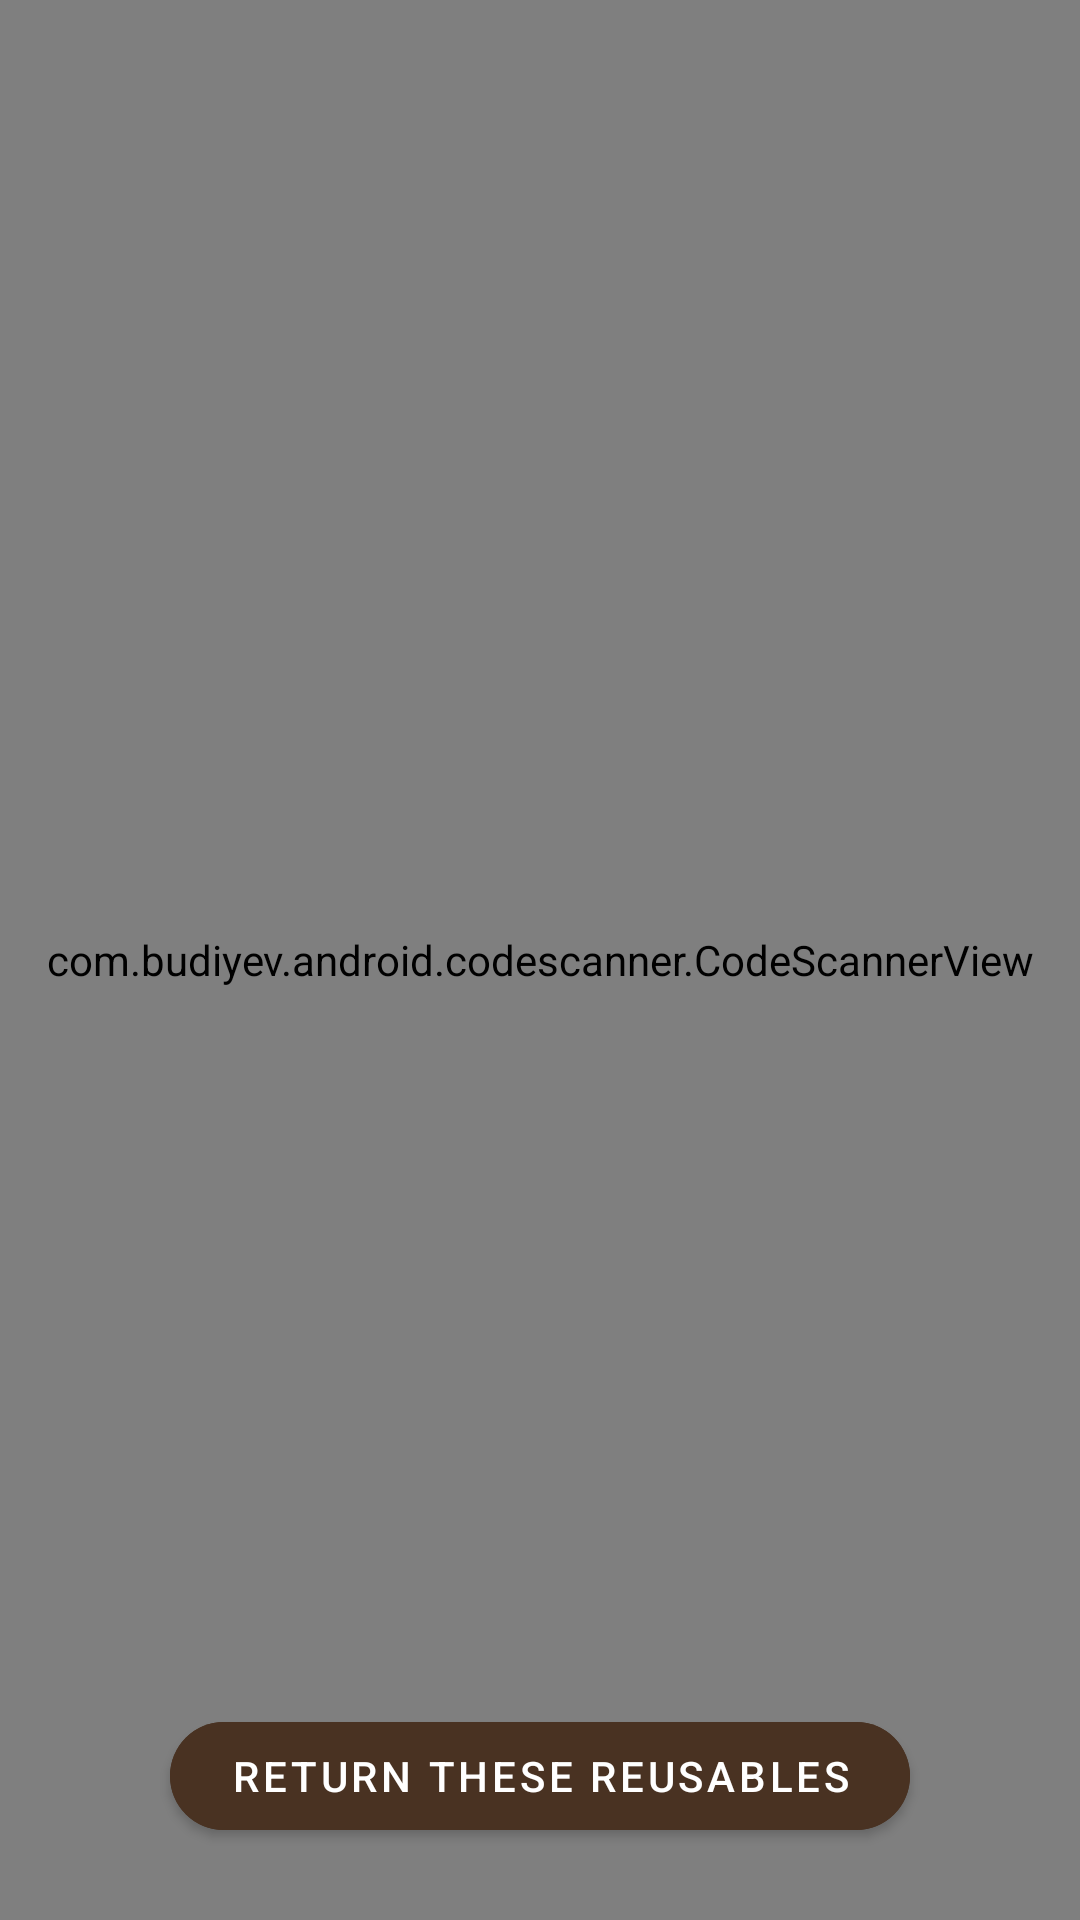

The Android layout XML behind this screen, and the referenced resources:
<!-- AndroidManifest.xml: application theme Theme.ReusablesApp -->
<!-- res/layout/activty_customer.xml -->
<?xml version="1.0" encoding="utf-8"?>
<androidx.constraintlayout.widget.ConstraintLayout xmlns:android="http://schemas.android.com/apk/res/android"
    xmlns:app="http://schemas.android.com/apk/res-auto"
    xmlns:tools="http://schemas.android.com/tools"
    android:layout_width="match_parent"
    android:layout_height="match_parent">

    <com.budiyev.android.codescanner.CodeScannerView
        android:id="@+id/scanner_view"
        android:layout_width="match_parent"
        android:layout_height="match_parent"
        app:autoFocusButtonColor="@android:color/white"
        app:autoFocusButtonVisible="true"
        app:flashButtonColor="@android:color/white"
        app:flashButtonVisible="true"
        app:frameAspectRatioHeight="1"
        app:frameAspectRatioWidth="1"
        app:frameColor="@android:color/white"
        app:frameCornersRadius="0dp"
        app:frameCornersSize="50dp"
        app:frameSize="0.75"
        app:frameThickness="2dp"
        app:frameVerticalBias="0.5"
        app:maskColor="#77000000" />

    <com.google.android.material.button.MaterialButton
        android:id="@+id/return_reusables_btn"
        android:layout_width="wrap_content"
        android:layout_height="wrap_content"
        android:layout_marginBottom="24dp"
        android:backgroundTint="#493222"
        android:paddingHorizontal="20dp"
        android:text="@string/return_these_reusables"
        android:textColor="@color/white"
        app:cornerRadius="32dp"
        app:layout_constraintBottom_toBottomOf="parent"
        app:layout_constraintEnd_toEndOf="parent"
        app:layout_constraintStart_toStartOf="parent" />

    <com.google.android.material.button.MaterialButton
        android:id="@+id/clear_scanned_btn"
        android:layout_width="wrap_content"
        android:layout_height="wrap_content"
        android:layout_marginTop="12dp"
        android:text="Clear"
        android:visibility="gone"
        app:layout_constraintEnd_toEndOf="@+id/scanned_count_tv"
        app:layout_constraintStart_toStartOf="@+id/scanned_count_tv"
        app:layout_constraintTop_toBottomOf="@+id/scanned_count_tv" />

    <com.google.android.material.textview.MaterialTextView
        android:id="@+id/scanned_count_tv"
        android:layout_width="wrap_content"
        android:layout_height="wrap_content"
        android:layout_margin="16dp"
        android:background="@drawable/scanned_count_tv_background"
        android:padding="8dp"
        android:text="Scanned : 7"
        android:textColor="@color/white"
        android:visibility="invisible"
        app:layout_constraintStart_toStartOf="parent"
        app:layout_constraintTop_toTopOf="parent"
        tools:visibility="visible" />

</androidx.constraintlayout.widget.ConstraintLayout>
<!-- resources referenced by this layout -->
<resources>
  <!-- drawable scanned_count_tv_background (drawable) -->
  <shape xmlns:android="http://schemas.android.com/apk/res/android">
      <solid android:color="#FF0000" /> 
      <corners android:radius="8dp" /> 
  </shape>
  <string name="return_these_reusables">Return these reusables</string>
  <style name="Theme.ReusablesApp" parent="Base.Theme.ReusablesApp" />
  <style name="Base.Theme.ReusablesApp" parent="Theme.MaterialComponents.DayNight.NoActionBar">
          
          
      </style>
  <!-- not gathered from this repository: default colours our renderer supplied (Android Studio template values) -->
  <color name="white">#FFFFFFFF</color>
</resources>
